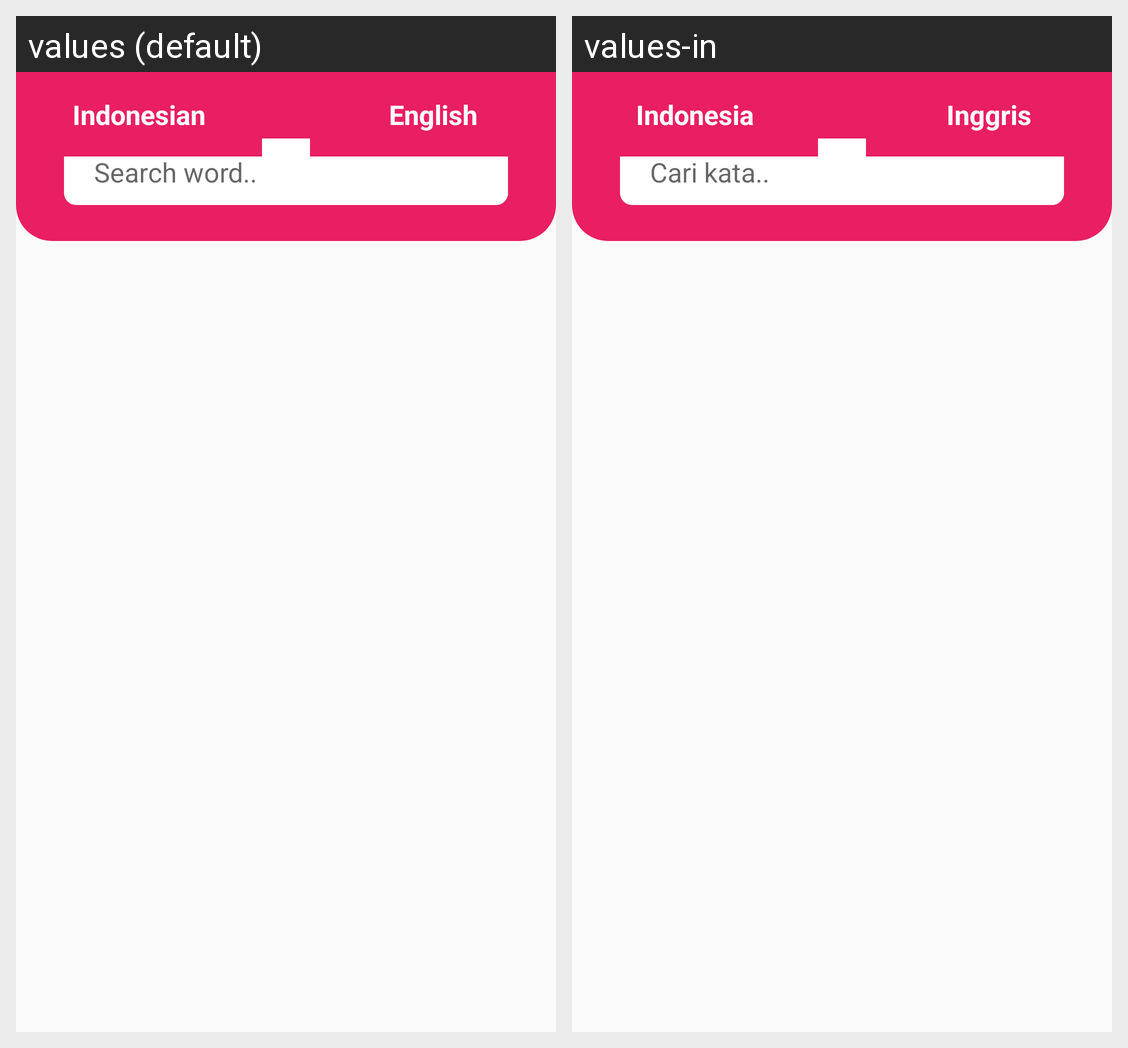

For this localized Android screen grid, give each drawn string resource with its value in every locale shown.
Android screen res/layout/fragment_translate.xml rendered under 2 locales, left to right: values (default), values-in. Device: Nexus 5 (rendered at 1080×1920; each locale shown at half size, 540×960, under a caption strip naming it); theme AppTheme.
Strings drawn on this screen, with the default value and each locale's value (text and hints the layout hard-codes, and strings that could not be matched under every locale, appear in the picture but are not listed):

search_word
  values: Search word..
  values-in: Cari kata..

indonesian
  values: Indonesian
  values-in: Indonesia

english
  values: English
  values-in: Inggris
